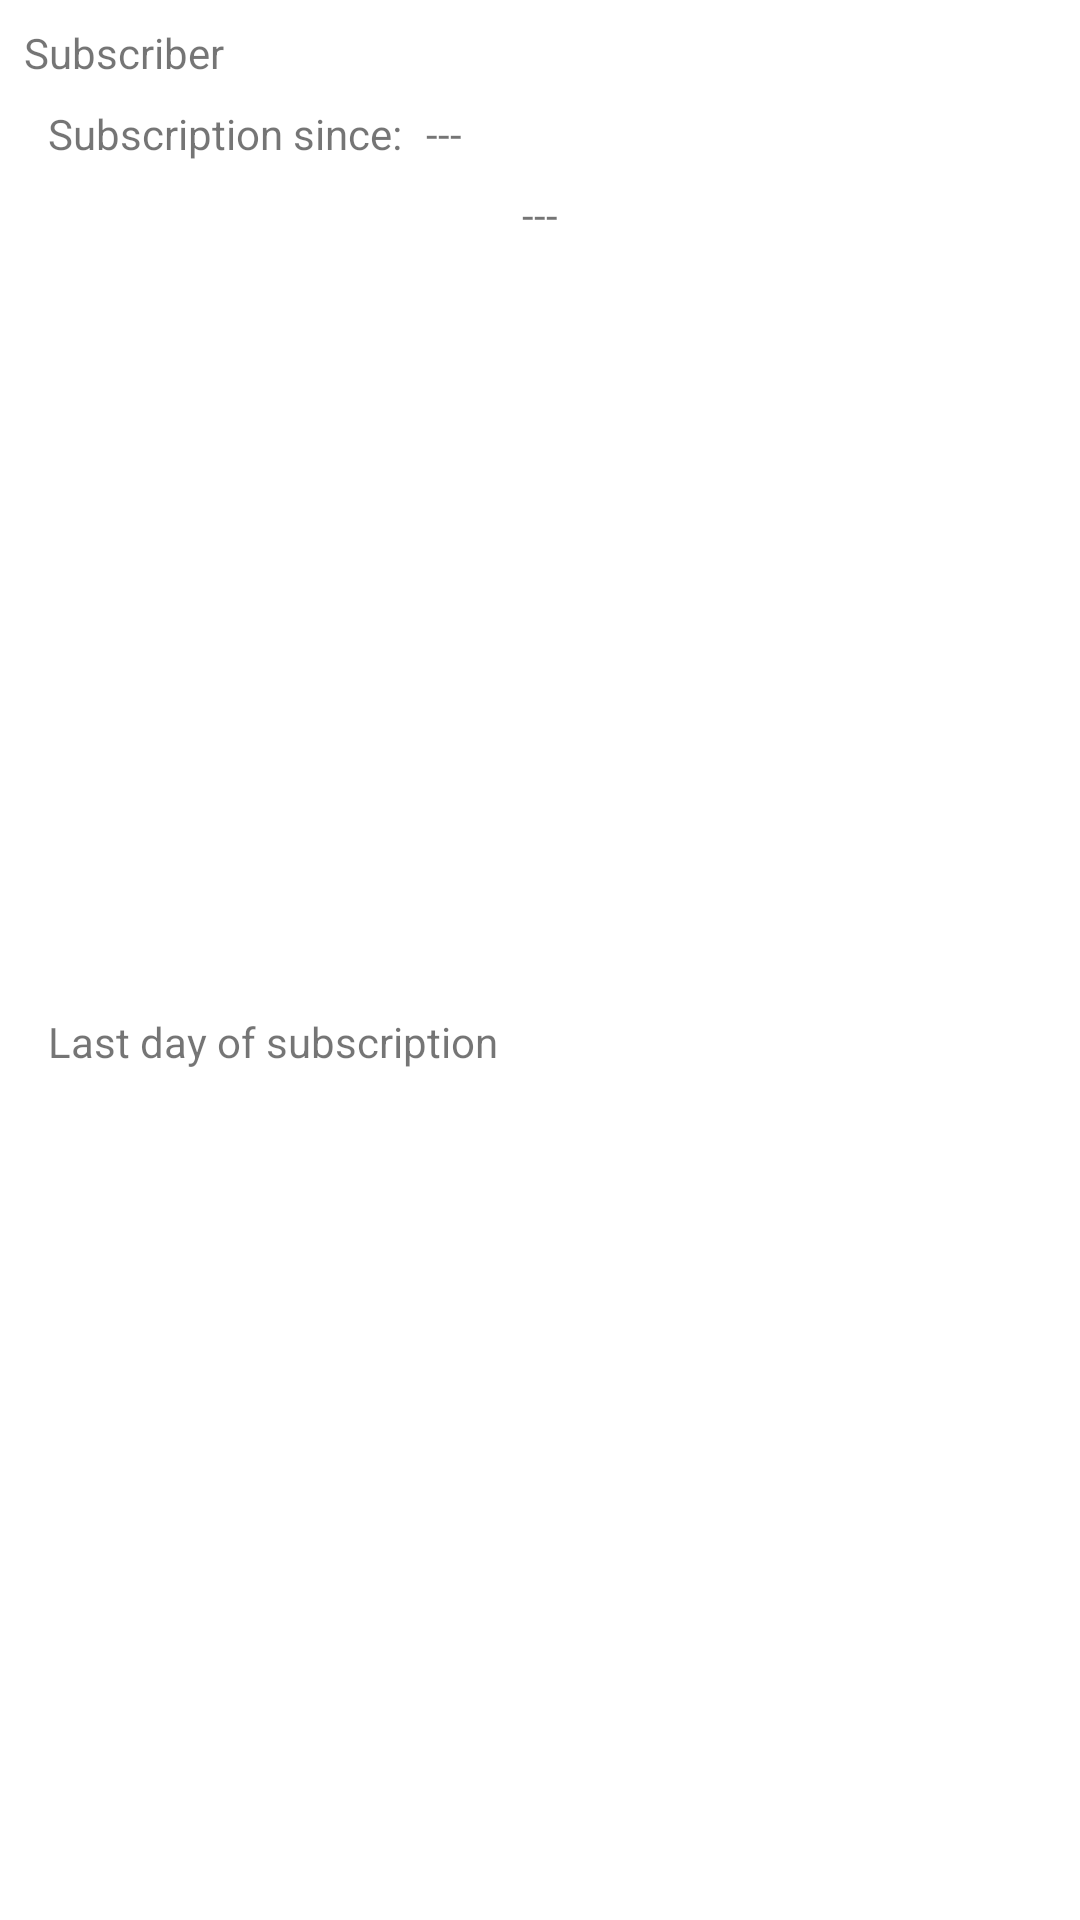

Android layout source for this screen:
<!-- AndroidManifest.xml: application theme Theme.LunchForYou -->
<!-- res/layout/restaurant_subscription_item.xml -->
<?xml version="1.0" encoding="utf-8"?>
<LinearLayout xmlns:android="http://schemas.android.com/apk/res/android"
    xmlns:app="http://schemas.android.com/apk/res-auto"
    xmlns:tools="http://schemas.android.com/tools"
    android:layout_width="match_parent"
    android:layout_height="wrap_content"
    android:orientation="vertical">

    <androidx.constraintlayout.widget.ConstraintLayout
        android:layout_width="match_parent"
        android:layout_height="match_parent">


        <TextView
            android:id="@+id/textView51"
            android:layout_width="wrap_content"
            android:layout_height="wrap_content"
            android:layout_marginStart="8dp"
            android:layout_marginTop="8dp"
            android:layout_marginBottom="8dp"
            android:text="@string/last_day_of_subscription"
            app:layout_constraintBottom_toBottomOf="parent"
            app:layout_constraintStart_toStartOf="@+id/rsi_name"
            app:layout_constraintTop_toBottomOf="@+id/textView47" />

        <TextView
            android:id="@+id/rsi_end_date"
            android:layout_width="wrap_content"
            android:layout_height="wrap_content"
            android:layout_marginStart="8dp"
            android:layout_marginTop="8dp"
            android:text="---"
            app:layout_constraintStart_toEndOf="@+id/textView51"
            app:layout_constraintTop_toBottomOf="@+id/textView47" />

        <TextView
            android:id="@+id/rsi_sub_since"
            android:layout_width="wrap_content"
            android:layout_height="wrap_content"
            android:layout_marginStart="8dp"
            android:layout_marginTop="8dp"
            android:text="---"
            app:layout_constraintStart_toEndOf="@+id/textView47"
            app:layout_constraintTop_toBottomOf="@+id/rsi_name" />

        <TextView
            android:id="@+id/rsi_name"
            android:layout_width="wrap_content"
            android:layout_height="wrap_content"
            android:layout_marginStart="8dp"
            android:layout_marginTop="8dp"
            android:text="Subscriber"
            app:layout_constraintStart_toStartOf="parent"
            app:layout_constraintTop_toTopOf="parent" />

        <TextView
            android:id="@+id/textView47"
            android:layout_width="wrap_content"
            android:layout_height="wrap_content"
            android:layout_marginStart="8dp"
            android:layout_marginTop="8dp"
            android:text="@string/subscriptionSince"
            app:layout_constraintStart_toStartOf="@+id/rsi_name"
            app:layout_constraintTop_toBottomOf="@+id/rsi_name" />
    </androidx.constraintlayout.widget.ConstraintLayout>

</LinearLayout>
<!-- resources referenced by this layout -->
<resources>
  <string name="last_day_of_subscription">Last day of subscription</string>
  <string name="subscriptionSince">Subscription since:</string>
  <style name="Theme.LunchForYou" parent="Theme.MaterialComponents.DayNight.NoActionBar">
          
          <item name="colorPrimary">@color/primary</item>
          <item name="colorPrimaryVariant">@color/purple_700</item>
          <item name="colorOnPrimary">@color/white</item>
          
          <item name="colorSecondary">@color/teal_200</item>
          <item name="colorSecondaryVariant">@color/teal_700</item>
          <item name="colorOnSecondary">@color/black</item>
          
          <item name="android:statusBarColor" tools:targetApi="l">@color/primary</item>
          
      </style>
  <color name="primary">#77148C</color>
  <color name="purple_700">#FF3700B3</color>
  <color name="white">#FFFFFFFF</color>
  <color name="teal_200">#FF03DAC5</color>
  <color name="teal_700">#FF018786</color>
  <color name="black">#FF000000</color>
</resources>
